Photos from the image-classification dataset "data" in the GitHub repository ysnni2/PhotoTrip. Its 6 classes are: beach, city, culture, festival, food, nature.

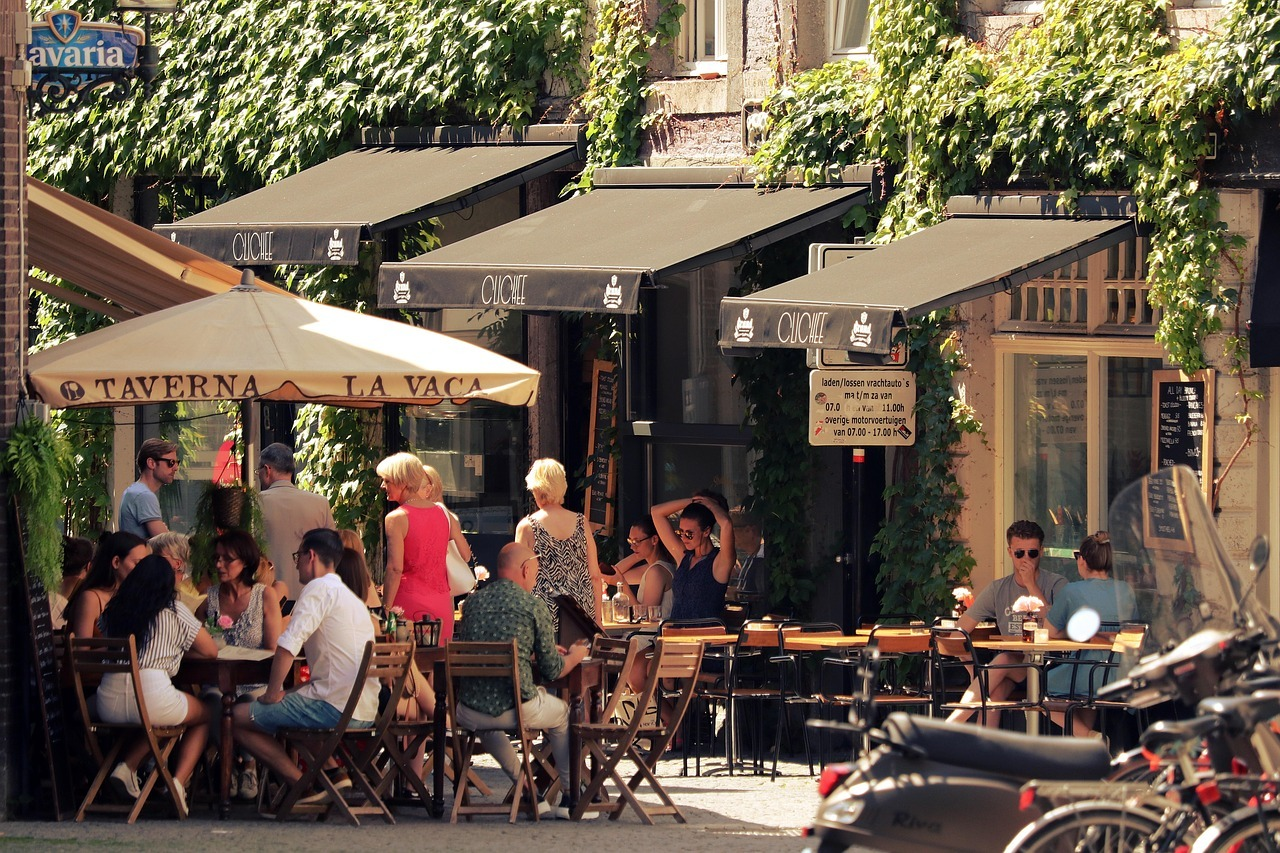
Label: food

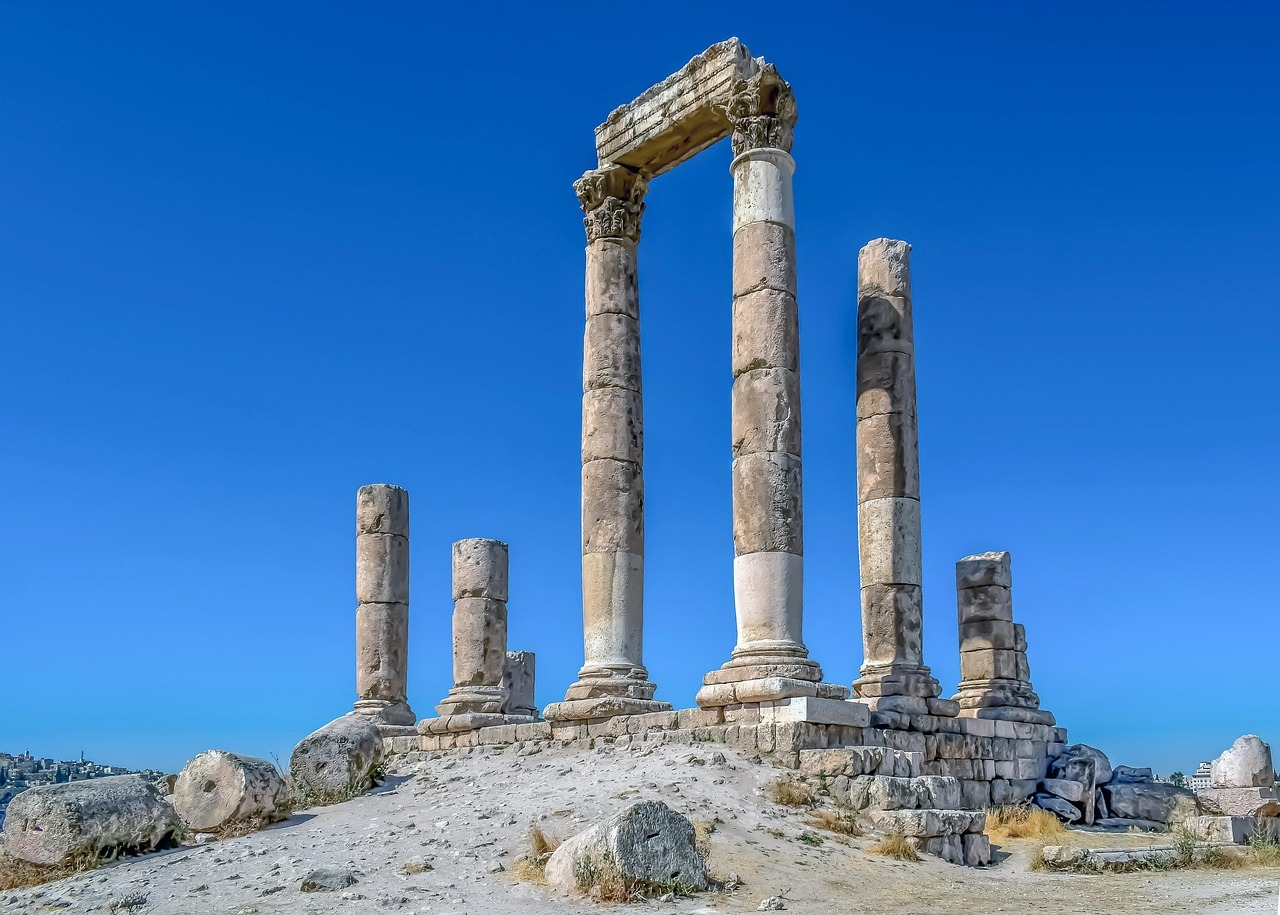
Label: culture

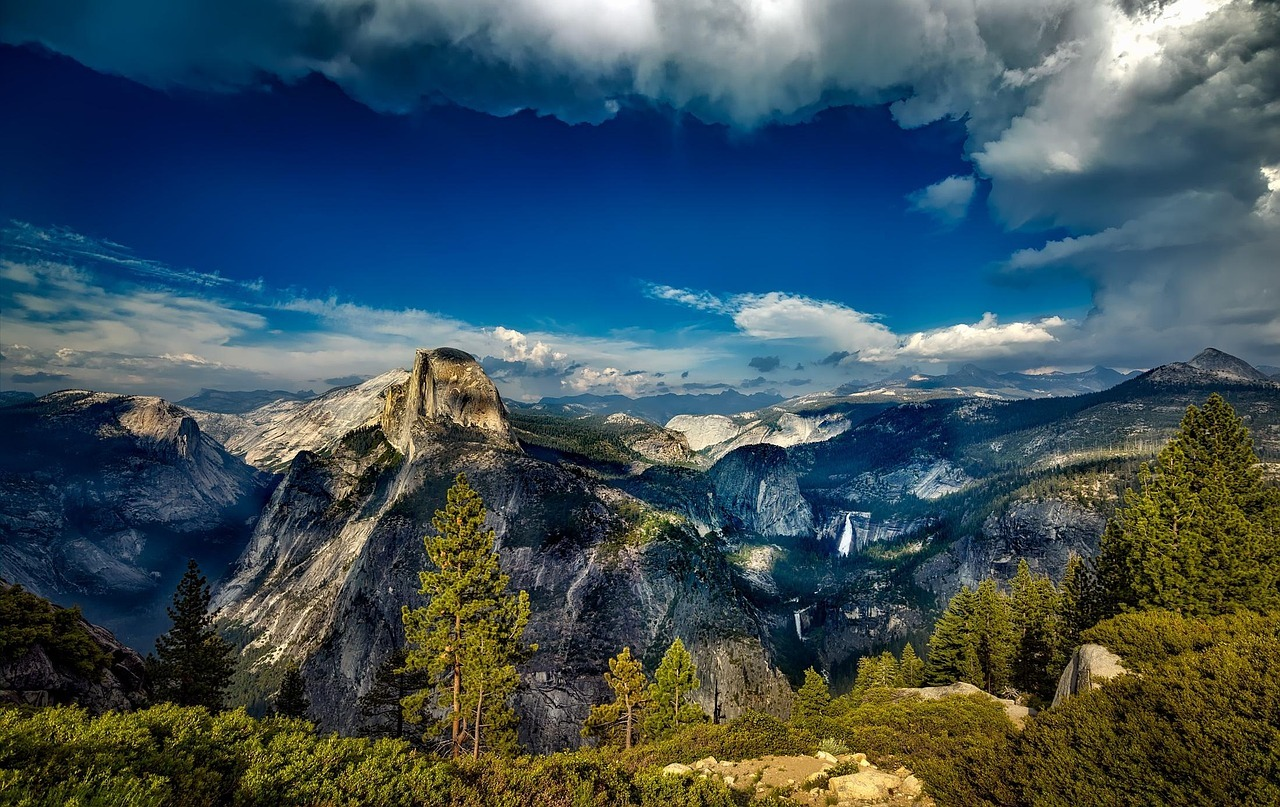
Label: nature

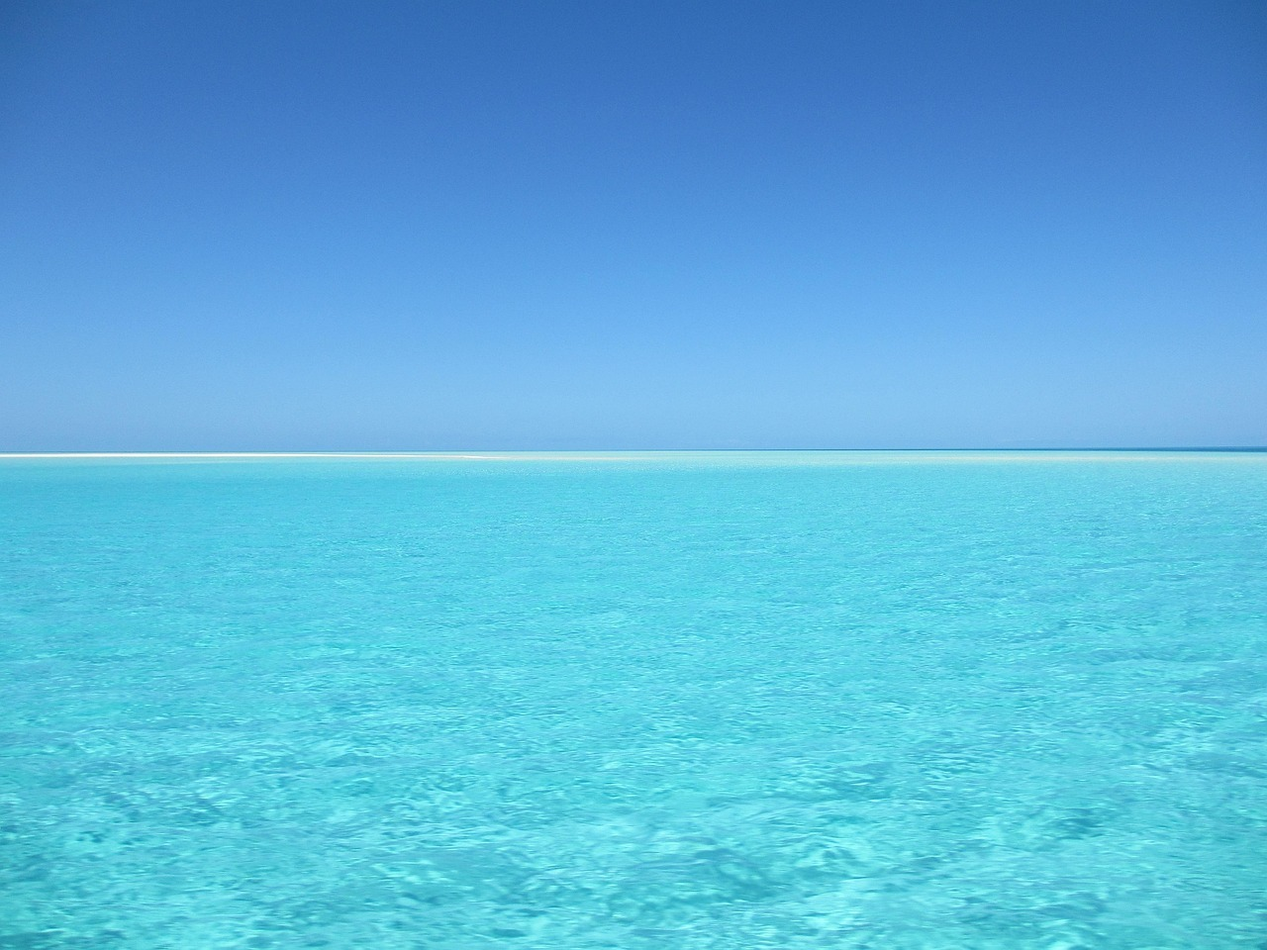
Label: beach

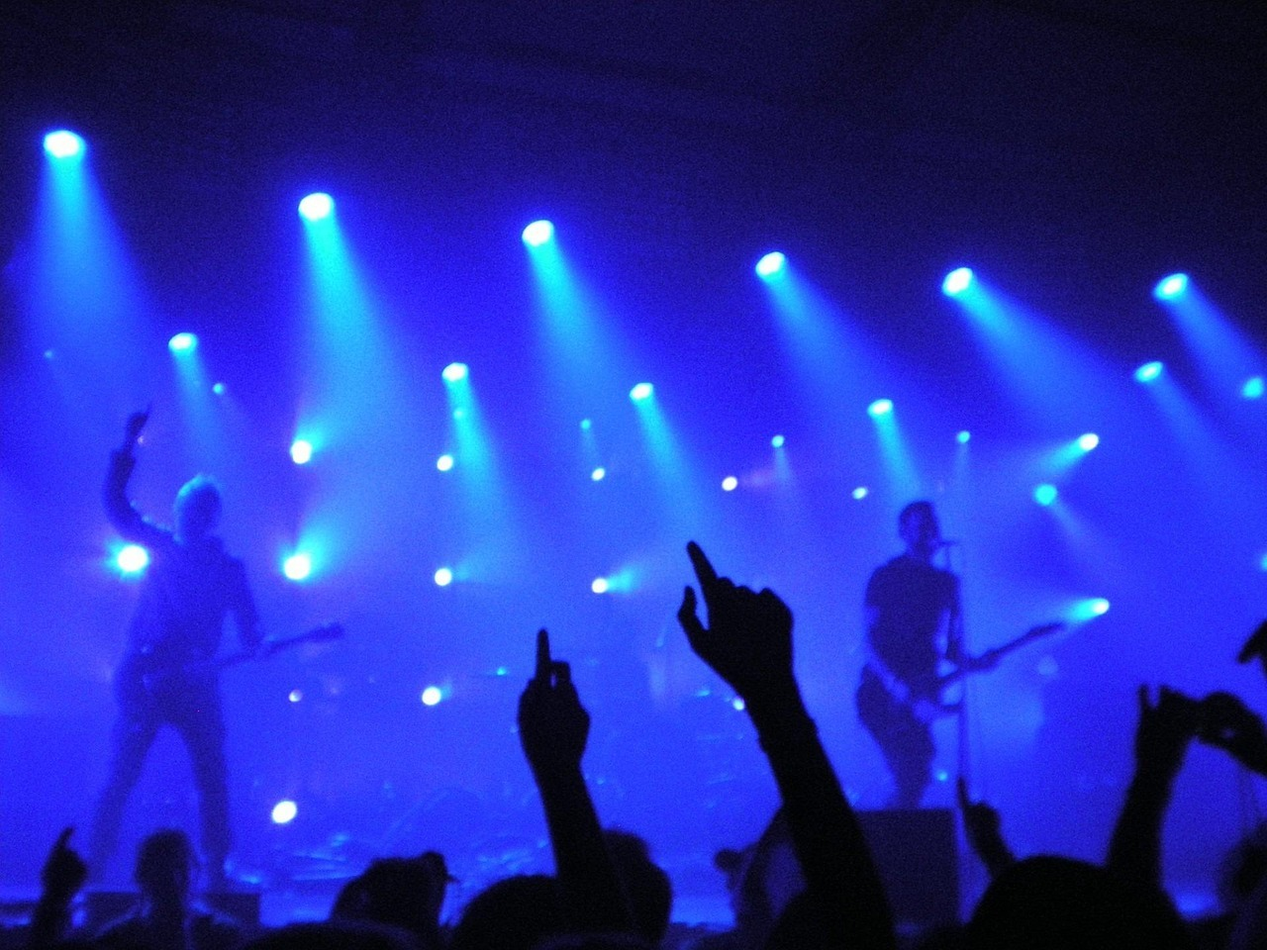
Label: festival

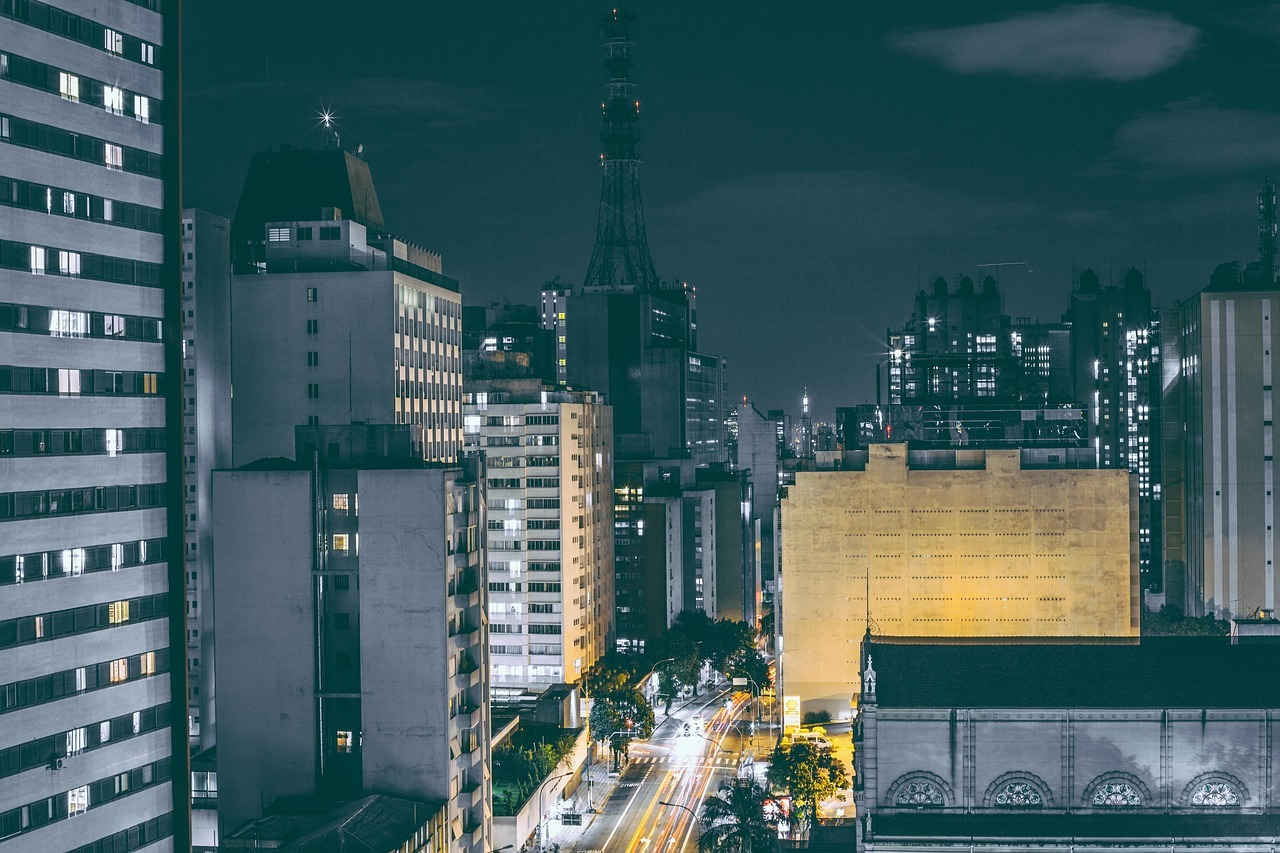
Label: city
